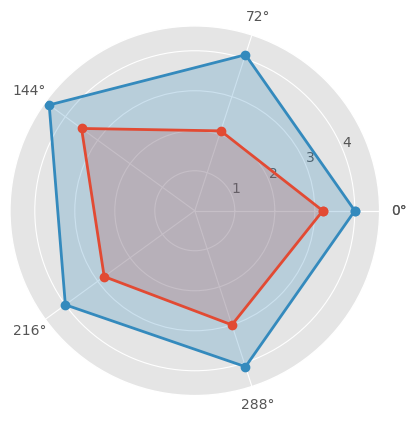

Python code for this plot: (Note: this script raises an exception after producing the figure.)
# 导入第三方模块
import numpy as np
import matplotlib.pyplot as plt
'''这个也是多个数据对比的雷达图'''
# 中文和负号的正常显示
plt.rcParams['font.sans-serif'] = 'Microsoft YaHei'
plt.rcParams['axes.unicode_minus'] = False
plt.style.use('ggplot')
# 构造数据
values = [3.2,2.1,3.5,2.8,3]
values2 = [4,4.1,4.5,4,4.1]
feature = ['创新课程和讲座', '创新创业大赛', '创业模拟与实训','创业社团', '创业孵化项目']

N = len(values)
# 设置雷达图的角度，用于平分切开一个圆面
angles=np.linspace(0, 2*np.pi, N, endpoint=False)
# 为了使雷达图一圈封闭起来，需要下面的步骤
values=np.concatenate((values,[values[0]]))
values2=np.concatenate((values2,[values2[0]]))
angles=np.concatenate((angles,[angles[0]]))
# 绘图
fig=plt.figure()
ax = fig.add_subplot(111, polar=True)
# 绘制折线图
ax.plot(angles, values, 'o-', linewidth=2, label = '专科')
# 填充颜色
ax.fill(angles, values, alpha=0.25)
# 绘制第二条折线图
ax.plot(angles, values2, 'o-', linewidth=2, label = '本科')
ax.fill(angles, values2, alpha=0.25)
# 添加每个特征的标签
ax.set_thetagrids(angles * 180/np.pi, feature)
# 设置雷达图的范围
ax.set_ylim(0,5)
# 添加标题
plt.title('2018届毕业生对创业服务的评价')
# 添加网格线
ax.grid(True)
# 设置图例
plt.legend(loc = 'best')
# 显示图形
plt.show()









